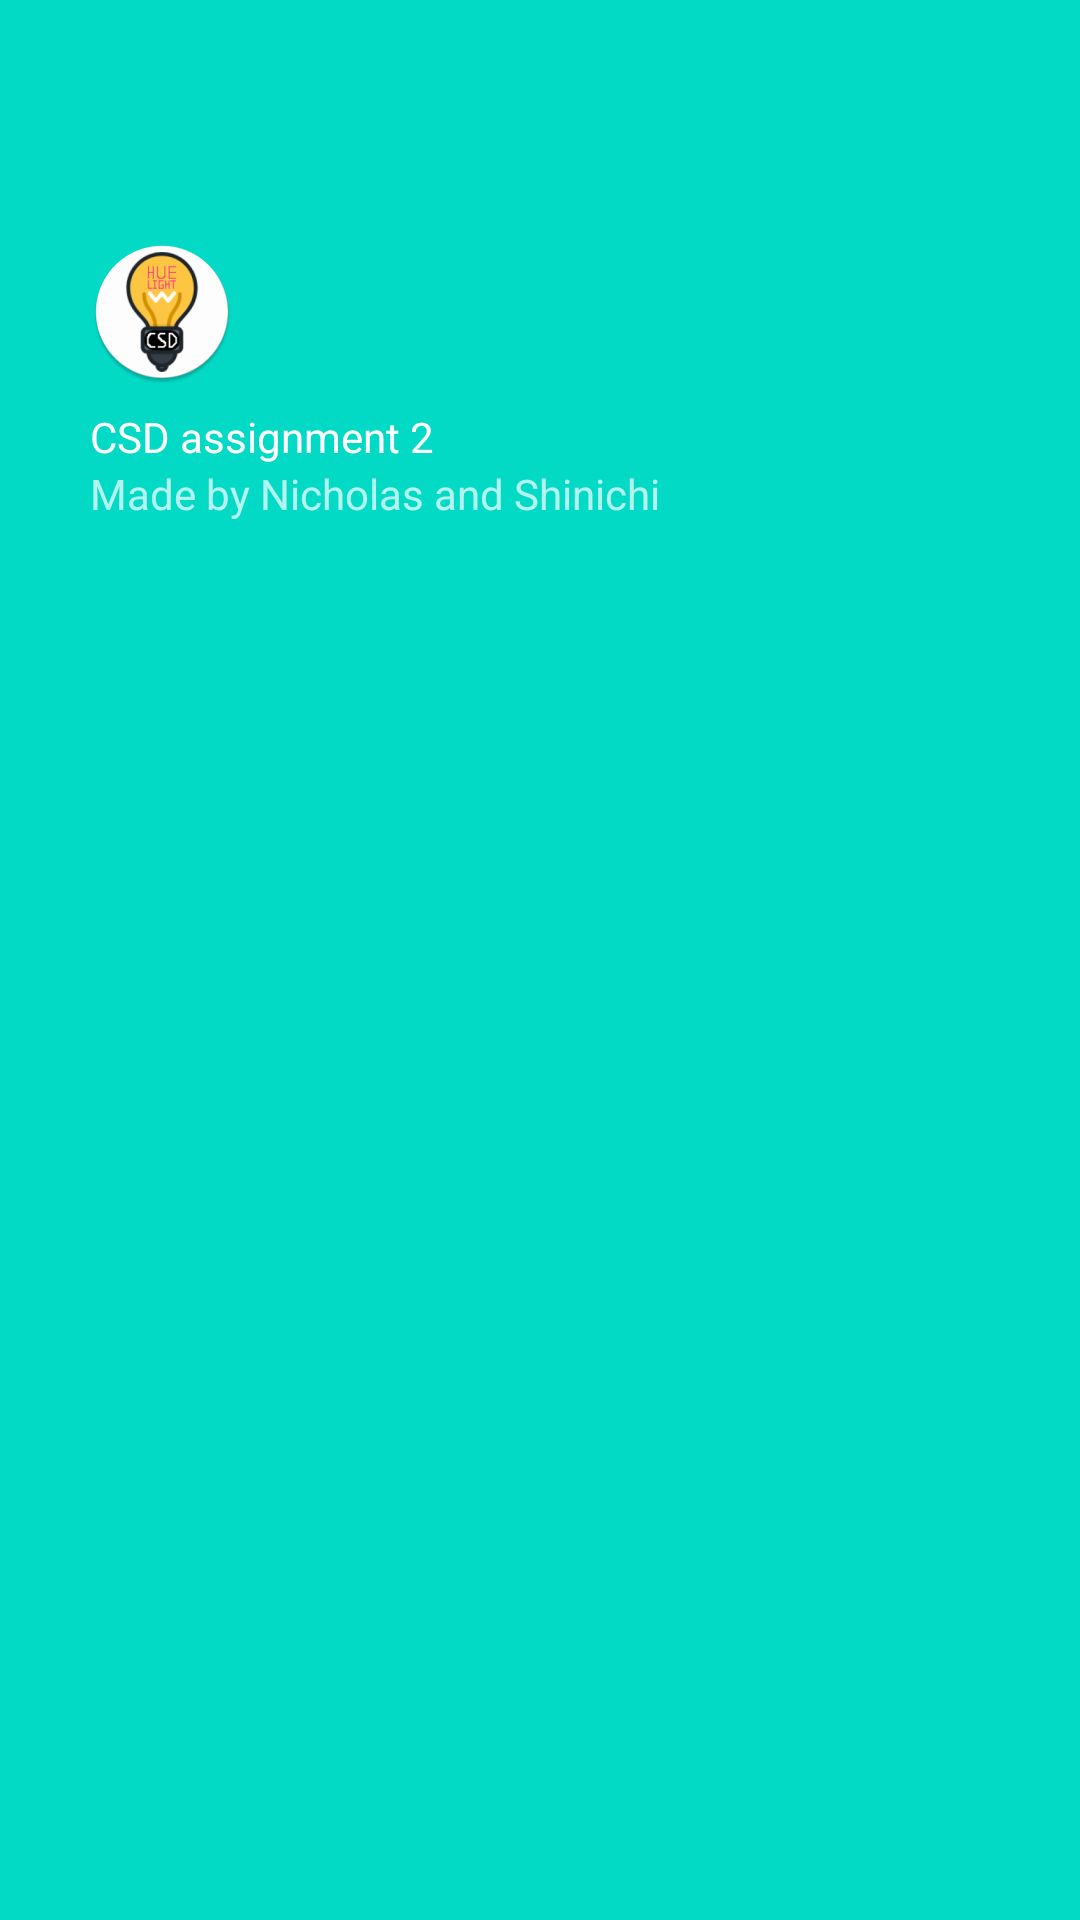

Reconstruct the res/layout file that produces this screen, plus the resources it refers to.
<!-- AndroidManifest.xml: application theme Theme.AppCompat -->
<!-- res/layout/nav_header.xml -->
<?xml version="1.0" encoding="utf-8"?>
<LinearLayout xmlns:android="http://schemas.android.com/apk/res/android"
    android:layout_width="match_parent"
    android:layout_height="240dp"
    android:background="@color/design_default_color_secondary"
    android:orientation="vertical"
    android:paddingStart="30dp"
    android:paddingTop="80dp"
    android:theme="@style/ThemeOverlay.AppCompat.Dark">

    <ImageView
        android:layout_width="wrap_content"
        android:layout_height="wrap_content"
        android:src="@mipmap/ic_launcher_round"
        android:contentDescription="@string/appicon" />

    <TextView
        android:layout_width="wrap_content"
        android:layout_height="wrap_content"
        android:paddingTop="8dp"
        android:text="@string/csd_opdracht_2"
        android:textAppearance="@style/TextAppearance.AppCompat.Body1" />

    <TextView
        android:layout_width="wrap_content"
        android:layout_height="wrap_content"
        android:text="@string/made_by_nicholas_and_shinichi" />


</LinearLayout>
<!-- resources referenced by this layout -->
<resources>
  <!-- mipmap ic_launcher_round: png bitmap (mipmap-hdpi, 5691 bytes) -->
  <string name="appicon">AppIcon</string>
  <string name="csd_opdracht_2">CSD assignment 2</string>
  <string name="made_by_nicholas_and_shinichi">Made by Nicholas and Shinichi</string>
  <style name="Theme.AppCompat" parent="Theme.MaterialComponents.DayNight.DarkActionBar">
          
          <item name="colorPrimary">@color/purple_500</item>
          <item name="colorPrimaryVariant">@color/purple_700</item>
          <item name="colorOnPrimary">@color/white</item>
          
          <item name="colorSecondary">@color/teal_200</item>
          <item name="colorSecondaryVariant">@color/teal_700</item>
          <item name="colorOnSecondary">@color/black</item>
          
          <item name="android:statusBarColor" tools:targetApi="l">?attr/colorPrimaryVariant</item>
          
      </style>
  <color name="purple_500">#FF6200EE</color>
  <color name="purple_700">#FF3700B3</color>
  <color name="white">#FFFFFFFF</color>
  <color name="teal_200">#FF03DAC5</color>
  <color name="teal_700">#FF018786</color>
  <color name="black">#FF000000</color>
</resources>
